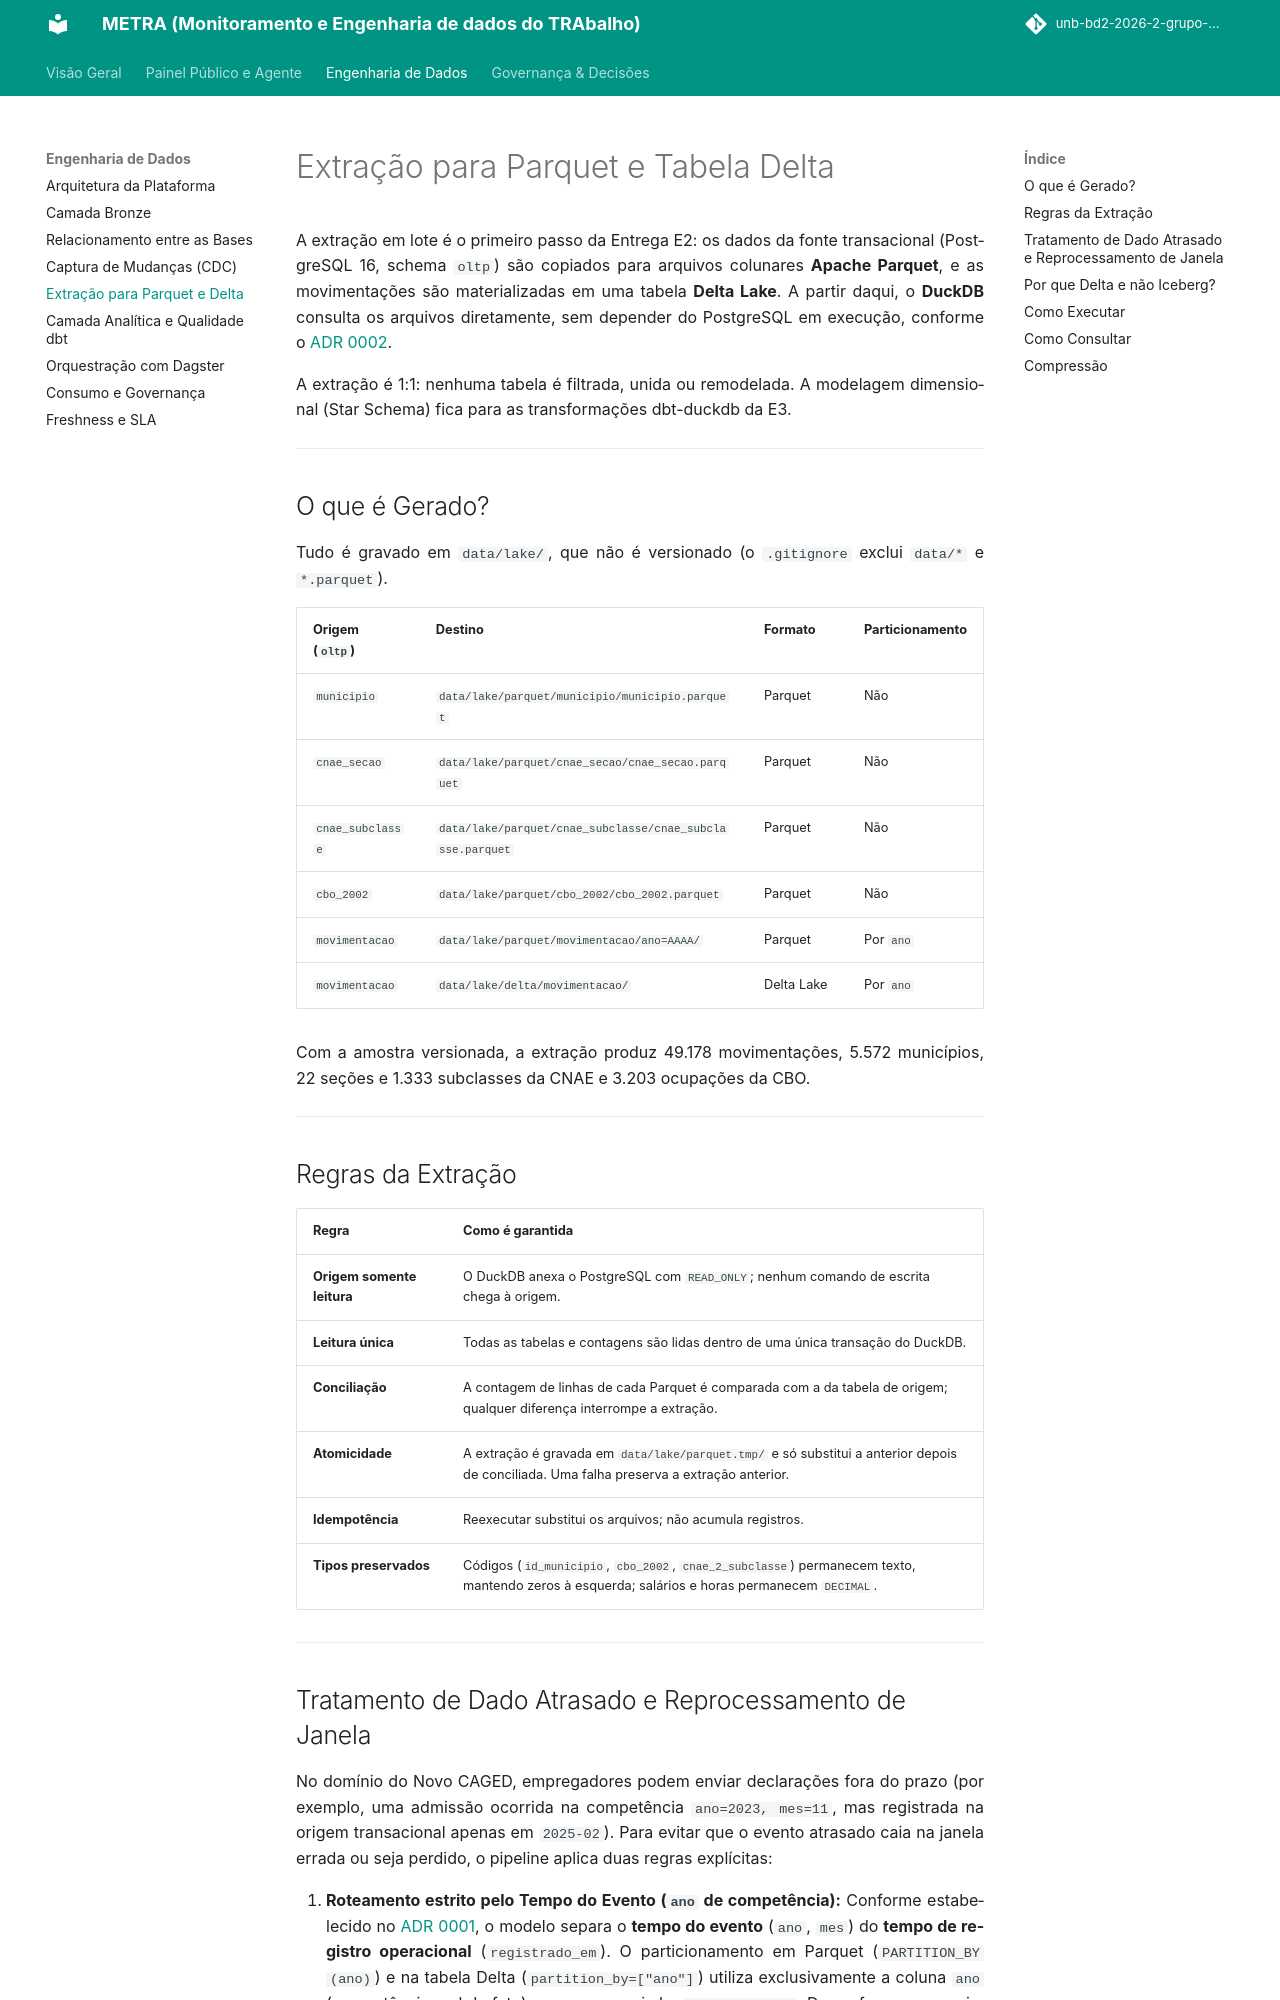

repository: unb-bd2-2026-2-grupo-4/METRA · page: camada-parquet/index.html · generator: mkdocs

# Extração para Parquet e Tabela Delta

A extração em lote é o primeiro passo da Entrega E2: os dados da fonte transacional (PostgreSQL 16, schema `oltp`) são copiados para arquivos colunares **Apache Parquet**, e as movimentações são materializadas em uma tabela **Delta Lake**. A partir daqui, o **DuckDB** consulta os arquivos diretamente, sem depender do PostgreSQL em execução, conforme o [ADR 0002](adr/0002-simplificacao-arquitetural-duckdb.md).

A extração é 1:1: nenhuma tabela é filtrada, unida ou remodelada. A modelagem dimensional (Star Schema) fica para as transformações dbt-duckdb da E3.

---

## O que é Gerado?

Tudo é gravado em `data/lake/`, que não é versionado (o `.gitignore` exclui `data/*` e `*.parquet`).

| Origem (`oltp`) | Destino | Formato | Particionamento |
|---|---|---|---|
| `municipio` | `data/lake/parquet/municipio/municipio.parquet` | Parquet | Não |
| `cnae_secao` | `data/lake/parquet/cnae_secao/cnae_secao.parquet` | Parquet | Não |
| `cnae_subclasse` | `data/lake/parquet/cnae_subclasse/cnae_subclasse.parquet` | Parquet | Não |
| `cbo_2002` | `data/lake/parquet/cbo_2002/cbo_2002.parquet` | Parquet | Não |
| `movimentacao` | `data/lake/parquet/movimentacao/ano=AAAA/` | Parquet | Por `ano` |
| `movimentacao` | `data/lake/delta/movimentacao/` | Delta Lake | Por `ano` |

Com a amostra versionada, a extração produz 49.178 movimentações, 5.572 municípios, 22 seções e 1.333 subclasses da CNAE e 3.203 ocupações da CBO.

---

## Regras da Extração

| Regra | Como é garantida |
|---|---|
| **Origem somente leitura** | O DuckDB anexa o PostgreSQL com `READ_ONLY`; nenhum comando de escrita chega à origem. |
| **Leitura única** | Todas as tabelas e contagens são lidas dentro de uma única transação do DuckDB. |
| **Conciliação** | A contagem de linhas de cada Parquet é comparada com a da tabela de origem; qualquer diferença interrompe a extração. |
| **Atomicidade** | A extração é gravada em `data/lake/parquet.tmp/` e só substitui a anterior depois de conciliada. Uma falha preserva a extração anterior. |
| **Idempotência** | Reexecutar substitui os arquivos; não acumula registros. |
| **Tipos preservados** | Códigos (`id_municipio`, `cbo_2002`, `cnae_2_subclasse`) permanecem texto, mantendo zeros à esquerda; salários e horas permanecem `DECIMAL`. |

---
